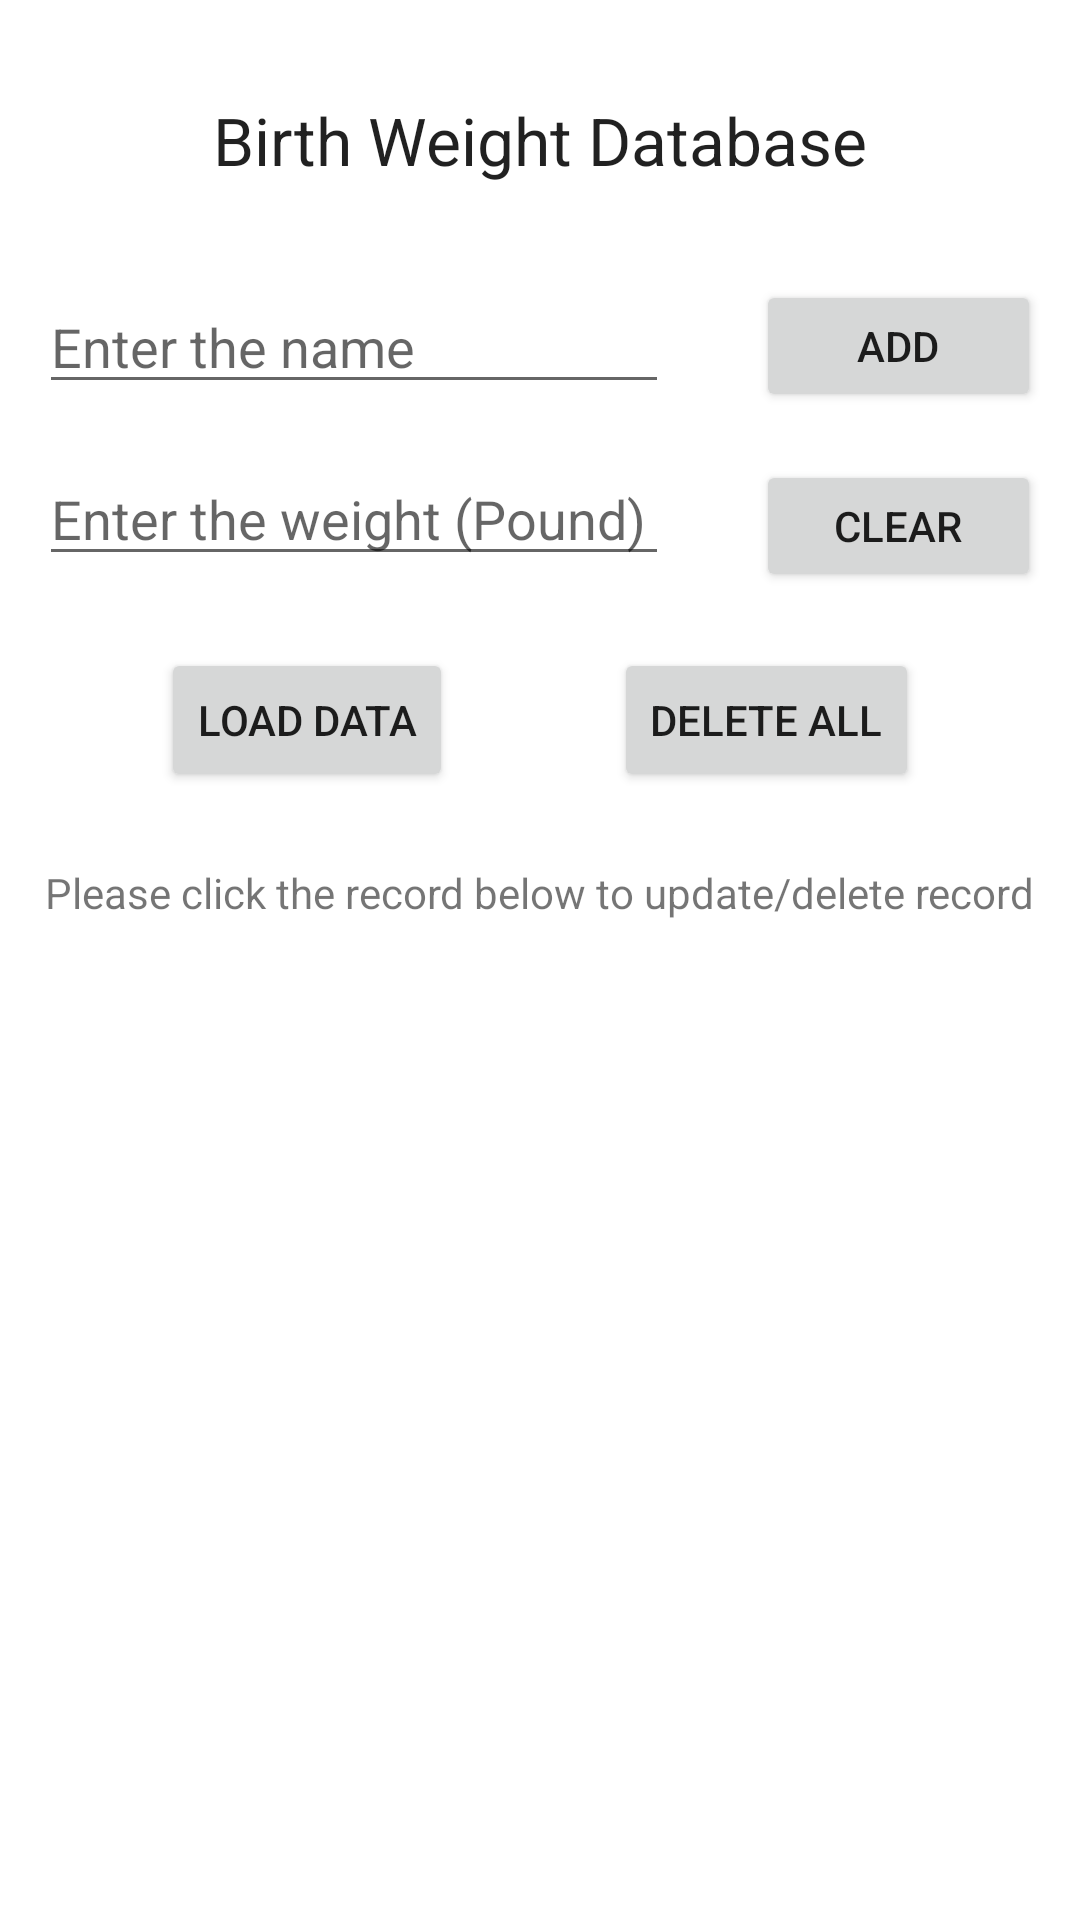

Reconstruct the res/layout file that produces this screen, plus the resources it refers to.
<!-- AndroidManifest.xml: application theme Theme.AndroidSQLiteTutorial -->
<!-- res/layout/activity_main.xml -->
<?xml version="1.0" encoding="utf-8"?>
<androidx.constraintlayout.widget.ConstraintLayout xmlns:android="http://schemas.android.com/apk/res/android"
    xmlns:app="http://schemas.android.com/apk/res-auto"
    xmlns:tools="http://schemas.android.com/tools"
    android:layout_width="match_parent"
    android:layout_height="match_parent"
    tools:context=".MainActivity">

    <TextView
        android:id="@+id/textView"
        android:layout_width="wrap_content"
        android:layout_height="wrap_content"
        android:layout_marginTop="32dp"
        android:text="@string/birth_weight_database"
        android:textAppearance="@style/TextAppearance.AppCompat.Large"
        app:layout_constraintEnd_toEndOf="parent"
        app:layout_constraintStart_toStartOf="parent"
        app:layout_constraintTop_toTopOf="parent" />

    <EditText
        android:id="@+id/etName"
        android:layout_width="wrap_content"
        android:layout_height="wrap_content"
        android:layout_marginTop="32dp"
        android:layout_marginEnd="8dp"
        android:ems="10"
        android:hint="@string/enter_the_name"
        android:inputType="textPersonName"
        app:layout_constraintEnd_toStartOf="@+id/btnAdd"
        app:layout_constraintStart_toStartOf="parent"
        app:layout_constraintTop_toBottomOf="@+id/textView" />

    <EditText
        android:id="@+id/etWeight"
        android:layout_width="wrap_content"
        android:layout_height="wrap_content"
        android:layout_marginTop="16dp"
        android:layout_marginEnd="8dp"
        android:ems="10"
        android:hint="@string/enter_the_weight_pound"
        android:inputType="numberDecimal"
        app:layout_constraintEnd_toStartOf="@+id/btnClear"
        app:layout_constraintStart_toStartOf="parent"
        app:layout_constraintTop_toBottomOf="@+id/etName" />

    <Button
        android:id="@+id/btnAdd"
        android:layout_width="95dp"
        android:layout_height="44dp"
        android:layout_marginStart="8dp"
        android:layout_marginTop="32dp"
        android:onClick="addData"
        android:text="@string/add"
        app:layout_constraintEnd_toEndOf="parent"
        app:layout_constraintStart_toEndOf="@+id/etName"
        app:layout_constraintTop_toBottomOf="@+id/textView" />

    <Button
        android:id="@+id/btnClear"
        android:layout_width="95dp"
        android:layout_height="44dp"
        android:layout_marginStart="8dp"
        android:layout_marginTop="16dp"
        android:onClick="clear"
        android:text="@string/clear"
        app:layout_constraintEnd_toEndOf="parent"
        app:layout_constraintStart_toEndOf="@+id/etWeight"
        app:layout_constraintTop_toBottomOf="@+id/btnAdd" />

    <Button
        android:id="@+id/btnLoad"
        android:layout_width="wrap_content"
        android:layout_height="wrap_content"
        android:layout_marginTop="24dp"
        android:onClick="loadDB"
        android:text="@string/load_data"
        app:layout_constraintEnd_toStartOf="@+id/btnDel"
        app:layout_constraintHorizontal_chainStyle="spread"
        app:layout_constraintStart_toStartOf="parent"
        app:layout_constraintTop_toBottomOf="@+id/etWeight" />

    <Button
        android:id="@+id/btnDel"
        android:layout_width="wrap_content"
        android:layout_height="wrap_content"
        android:layout_marginTop="24dp"
        android:onClick="delDB"
        android:text="@string/delete_all"
        app:layout_constraintEnd_toEndOf="parent"
        app:layout_constraintStart_toEndOf="@+id/btnLoad"
        app:layout_constraintTop_toBottomOf="@+id/etWeight" />

    <TextView
        android:id="@+id/textView2"
        android:layout_width="wrap_content"
        android:layout_height="wrap_content"
        android:layout_marginTop="24dp"
        android:text="@string/please_click_the_record_below_to_update_delete_record"
        app:layout_constraintEnd_toEndOf="parent"
        app:layout_constraintStart_toStartOf="parent"
        app:layout_constraintTop_toBottomOf="@+id/btnLoad" />

    <TableLayout
        android:id="@+id/tl"
        android:layout_width="match_parent"
        android:layout_height="wrap_content"
        android:layout_marginStart="32dp"
        android:layout_marginTop="16dp"
        android:layout_marginEnd="32dp"
        app:layout_constraintEnd_toEndOf="parent"
        app:layout_constraintHorizontal_bias="1.0"
        app:layout_constraintStart_toStartOf="parent"
        app:layout_constraintTop_toBottomOf="@+id/textView2" />

</androidx.constraintlayout.widget.ConstraintLayout>
<!-- resources referenced by this layout -->
<resources>
  <string name="add">Add</string>
  <string name="birth_weight_database">Birth Weight Database</string>
  <string name="clear">Clear</string>
  <string name="delete_all">Delete ALL</string>
  <string name="enter_the_name">Enter the name</string>
  <string name="enter_the_weight_pound">Enter the weight (Pound)</string>
  <string name="load_data">Load Data</string>
  <string name="please_click_the_record_below_to_update_delete_record">Please click the record below to update/delete record</string>
  <style name="Theme.AndroidSQLiteTutorial" parent="Theme.MaterialComponents.DayNight.DarkActionBar">
          
          <item name="colorPrimary">@color/purple_500</item>
          <item name="colorPrimaryVariant">@color/purple_700</item>
          <item name="colorOnPrimary">@color/white</item>
          
          <item name="colorSecondary">@color/teal_200</item>
          <item name="colorSecondaryVariant">@color/teal_700</item>
          <item name="colorOnSecondary">@color/black</item>
          
          <item name="android:statusBarColor" tools:targetApi="l">?attr/colorPrimaryVariant</item>
          
      </style>
  <!-- not gathered from this repository: default colours our renderer supplied (Android Studio template values) -->
  <color name="purple_500">#FF6200EE</color>
  <color name="purple_700">#FF3700B3</color>
  <color name="teal_200">#FF03DAC5</color>
  <color name="teal_700">#FF018786</color>
  <color name="black">#FF000000</color>
  <color name="white">#FFFFFFFF</color>
</resources>
